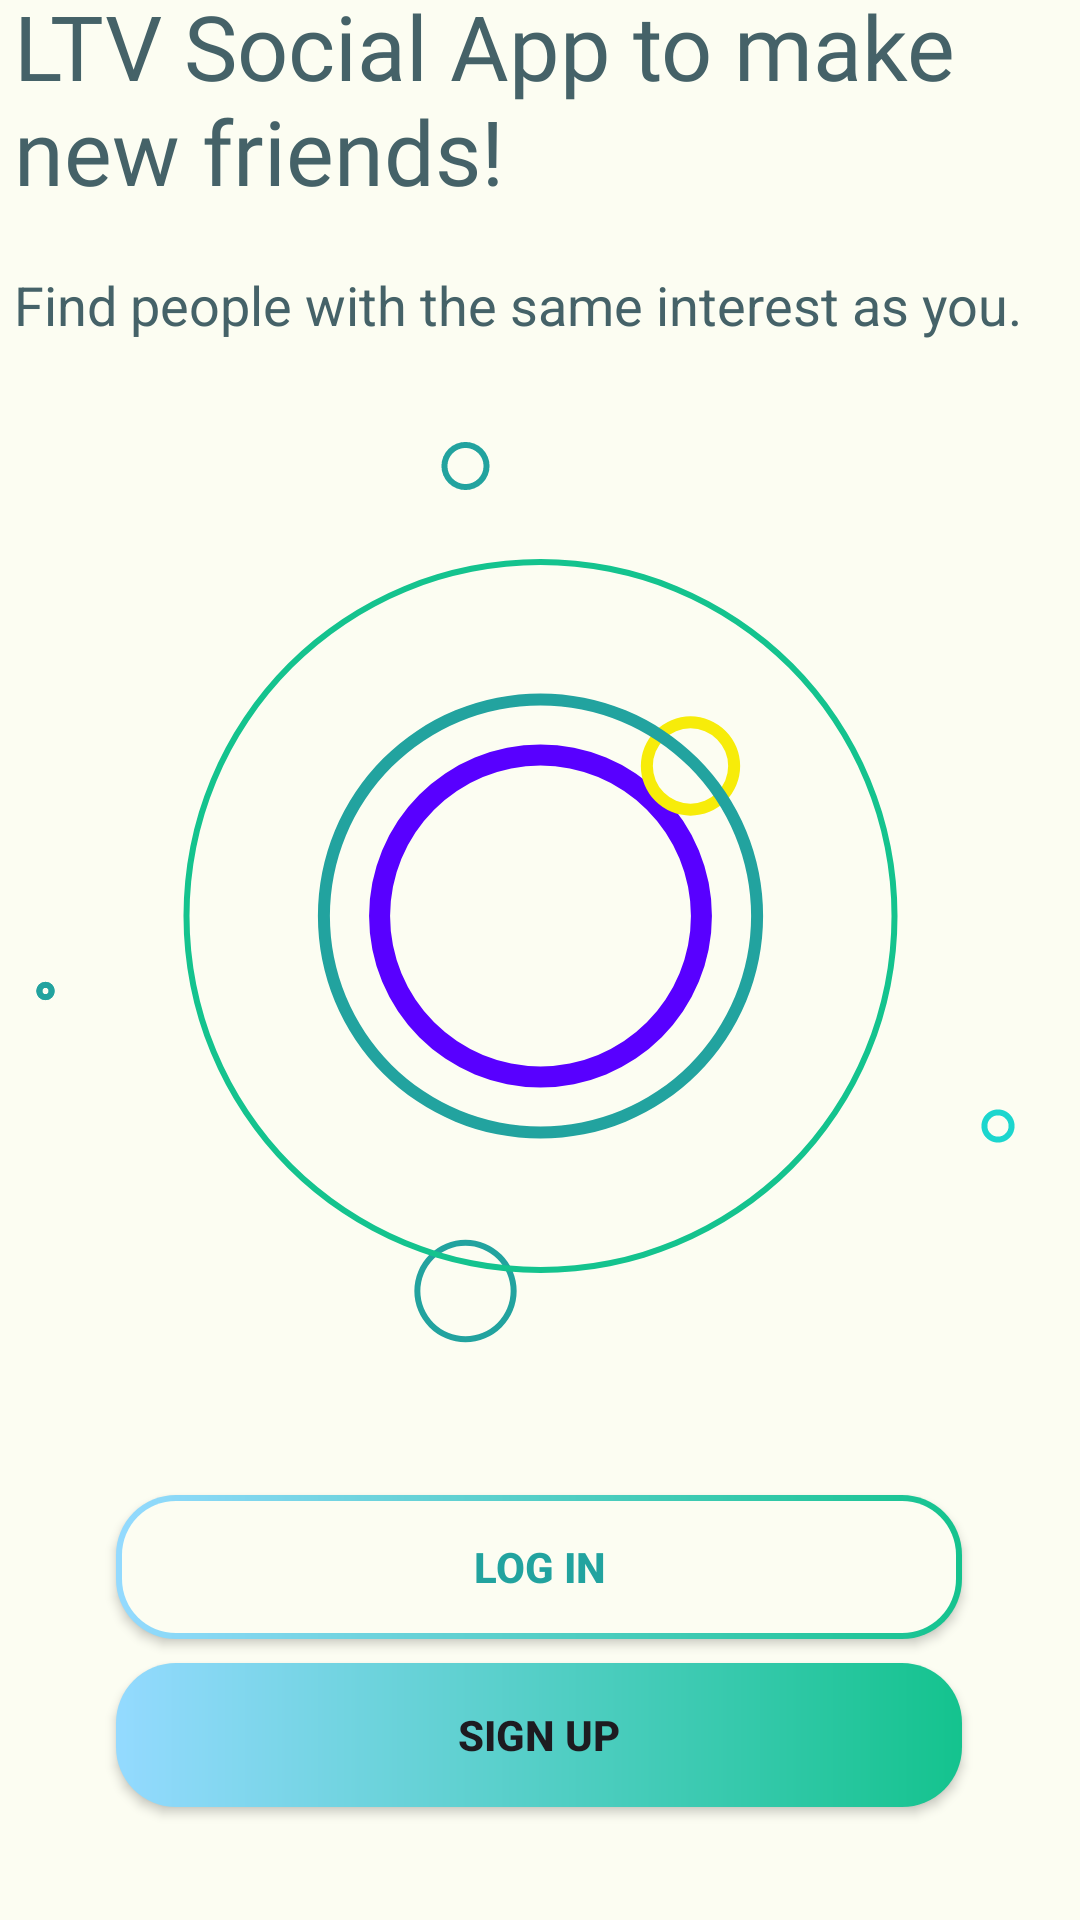

Android layout source for this screen:
<!-- AndroidManifest.xml: application theme Theme.MediaSocial -->
<!-- res/layout/signpage.xml -->
<?xml version="1.0" encoding="utf-8"?>
<androidx.constraintlayout.widget.ConstraintLayout xmlns:android="http://schemas.android.com/apk/res/android"
    xmlns:app="http://schemas.android.com/apk/res-auto"
    xmlns:tools="http://schemas.android.com/tools"
    android:layout_width="match_parent"
    android:layout_height="match_parent"
    android:background="@color/page_background"
    tools:context=".MainActivity">

    <FrameLayout
        android:layout_width="351dp"
        android:layout_height="651dp"
        app:layout_constraintBottom_toBottomOf="parent"
        app:layout_constraintEnd_toEndOf="parent"
        app:layout_constraintStart_toStartOf="parent"
        app:layout_constraintTop_toTopOf="parent" >

        <LinearLayout
            android:layout_width="match_parent"
            android:layout_height="match_parent"
            android:orientation="vertical">

            <TextView
                android:id="@+id/textView5"
                android:layout_width="match_parent"
                android:layout_height="wrap_content"
                android:fontFamily="@font/alfa_slab_one"
                android:text="LTV Social App to make new friends!"
                android:textColor="@color/dark_green_text"
                android:textSize="30sp" />

            <Space
                android:layout_width="match_parent"
                android:layout_height="19dp" />

            <TextView
                android:id="@+id/textView6"
                android:layout_width="match_parent"
                android:layout_height="51dp"
                android:text="Find people with the same interest as you."
                android:textColor="@color/dark_green_text"
                android:textSize="18sp"/>

            <FrameLayout

                android:layout_width="match_parent"
                android:layout_height="330dp"
                android:background="@drawable/ring"
               />

            <RelativeLayout
                android:layout_width="310dp"
                android:layout_height="140dp"
                android:layout_margin="20dp">

                <Button
                    android:id="@+id/logIn"
                    android:layout_width="wrap_content"
                    android:layout_height="wrap_content"
                    android:layout_alignParentStart="true"
                    android:layout_alignParentTop="true"
                    android:layout_alignParentEnd="true"
                    android:layout_marginStart="14dp"
                    android:layout_marginTop="8dp"
                    android:layout_marginEnd="14dp"
                    android:gravity="center"
                    android:text="Log In"
                    android:background="@drawable/outline_gradient_radius_button"
                    android:textColor="@color/shadow_green"
                    android:textStyle="bold"
                    app:backgroundTint="@null"/>


                <Button
                    android:id="@+id/signUp"
                    android:gravity="center"
                    android:layout_width="wrap_content"
                    android:layout_height="wrap_content"
                    android:layout_alignParentStart="true"
                    android:layout_alignParentEnd="true"
                    android:layout_alignParentBottom="true"
                    android:layout_marginStart="14dp"
                    android:layout_marginEnd="14dp"
                    android:layout_marginBottom="28dp"
                    android:text="Sign Up"
                    android:textStyle="bold"
                    android:background="@drawable/background_button"
                    app:backgroundTint="@null"/>
            </RelativeLayout>
        </LinearLayout>
    </FrameLayout>
</androidx.constraintlayout.widget.ConstraintLayout>
<!-- resources referenced by this layout -->
<resources>
  <color name="dark_green_text">#456268</color>
  <color name="page_background">#FCFDF2</color>
  <color name="shadow_green">#22A39F</color>
  <!-- drawable background_button (drawable) -->
  <?xml version="1.0" encoding="utf-8"?>
  <shape
      android:shape="rectangle"
      xmlns:android="http://schemas.android.com/apk/res/android">
      <gradient
          android:angle="180"
          android:startColor="@color/light_green"
          android:endColor="@color/neon_blue_violet"
          android:type="linear" />
      <corners android:radius="20dp"/>
  </shape>
  <!-- drawable outline_gradient_radius_button (drawable) -->
  <?xml version="1.0" encoding="utf-8"?>
  <layer-list xmlns:android="http://schemas.android.com/apk/res/android">
      <item>
          <shape android:shape="rectangle" >
              <gradient
                  android:angle="180"
  
                  android:endColor="@color/neon_blue_violet"
                  android:startColor="@color/light_green"
                  android:type="linear"  />
  
  
  
  
  
              <corners android:radius="20dp"/>
          </shape>
      </item>
      <item
          android:bottom="2dp"
          android:left="2dp"
          android:right="2dp"
          android:top="2dp">
          <shape android:shape="rectangle" >
              <solid android:color="@color/page_background" />
              <corners android:radius="18dp"/>
          </shape>
      </item>
  </layer-list>
  <!-- drawable ring: vector/xml drawable (drawable, 3652 chars, omitted) -->
  <style name="Theme.MediaSocial" parent="Base.Theme.MediaSocial" />
  <color name="light_green">#14C38E</color>
  <color name="neon_blue_violet">#94DAFF</color>
  <style name="Base.Theme.MediaSocial" parent="Theme.Material3.DayNight.NoActionBar">
          
          
      </style>
</resources>
